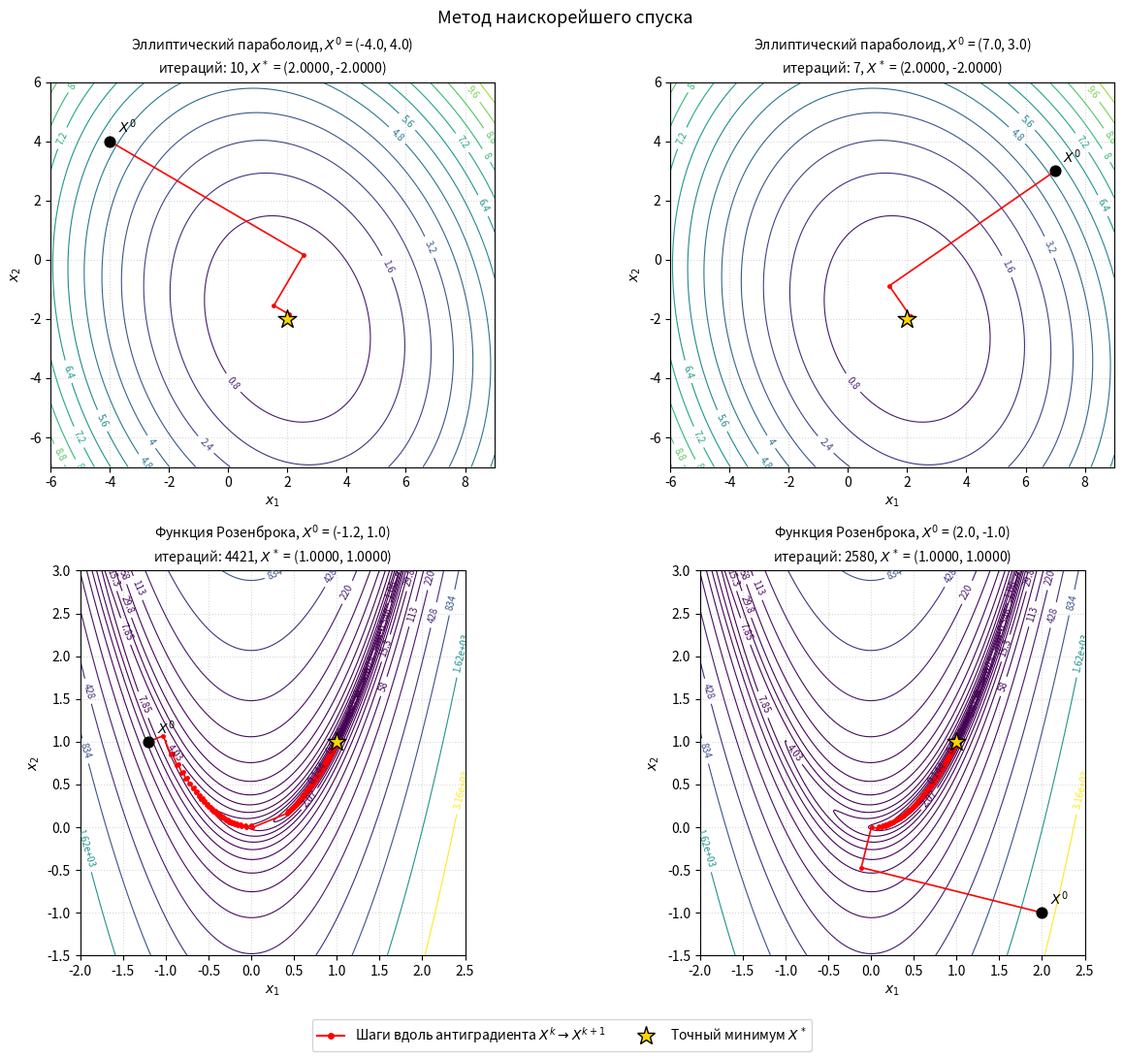

This figure's Python source:
import math
import matplotlib.pyplot as plt
import numpy as np
from matplotlib.lines import Line2D

# Лабораторная работа 2.3, вариант 9
# Метод наискорейшего спуска

# Параметры функции из табл. 2.2 (вариант 9)
a = 2.0
b = -2.0
c = 3.0
d = 4.0
alpha = math.radians(20)

e = 1e-5          # критерий останова: |grad f(X)| <= e
dx = 1e-8         # приращение для разностной производной
e_line = 1e-10    # точность одномерного поиска
delta = 0.01      # начальный шаг процедуры локализации
max_iter = 50000


def f_ellipse(x):
    x1, x2 = x[0], x[1]
    u = (x1 - a) * np.cos(alpha) + (x2 - b) * np.sin(alpha)
    v = (x2 - b) * np.cos(alpha) - (x1 - a) * np.sin(alpha)
    return u**2 / c**2 + v**2 / d**2


def f_rosenbrock(x):
    x1, x2 = x[0], x[1]
    return 100 * (x2 - x1**2)**2 + (1 - x1)**2


def gradient(f, x):
    """Частные производные по разностной схеме: (f(x + dx*e_i) - f(x)) / dx."""
    f0 = f(x)
    g = np.zeros(len(x))
    for i in range(len(x)):
        x_dx = x.copy()
        x_dx[i] += dx
        g[i] = (f(x_dx) - f0) / dx
    return g


def localize(phi, t0, step):
    """Поиск отрезка, содержащего минимум phi(t), с удвоением шага (из ЛР 2.2)."""
    y1, y2 = t0, t0 + step
    f1, f2 = phi(y1), phi(y2)

    if f2 >= f1:
        y_back = t0 - step
        f_back = phi(y_back)
        if f_back >= f1:
            return y_back, y2
        step = -step
        y2, f2 = y_back, f_back

    y_prev = y1
    while True:
        step *= 2
        y_next = y2 + step
        f_next = phi(y_next)
        if f_next >= f2:
            return min(y_prev, y_next), max(y_prev, y_next)
        y_prev, y2, f2 = y2, y_next, f_next


def golden_section(phi, a0, b0, eps):
    """Метод золотого сечения (из лабораторной работы 1)."""
    y = (3 - math.sqrt(5)) / 2
    x1 = a0 + y * (b0 - a0)
    x2 = b0 - y * (b0 - a0)
    f1, f2 = phi(x1), phi(x2)

    while (b0 - a0) >= eps:
        if f1 < f2:
            b0, x2, f2 = x2, x1, f1
            x1 = a0 + y * (b0 - a0)
            f1 = phi(x1)
        else:
            a0, x1, f1 = x1, x2, f2
            x2 = b0 - y * (b0 - a0)
            f2 = phi(x2)

    return (a0 + b0) / 2


def line_search(f, x, s):
    """h = argmin f(x + h*s). Направление нормируется, чтобы шаг δ имел смысл длины."""
    s_unit = s / np.linalg.norm(s)
    phi = lambda t: f(x + t * s_unit)
    left, right = localize(phi, 0.0, delta)
    t = golden_section(phi, left, right, e_line)
    h = t / np.linalg.norm(s)           # тот же шаг в масштабе исходного S
    return x + t * s_unit, h


def steepest_descent(f, x0):
    x = np.array(x0, dtype=float)
    # История: (X(k), f(X(k)), |grad|, h(k))
    history = []

    for k in range(max_iter):
        g = gradient(f, x)
        g_norm = np.linalg.norm(g)

        # Критерий останова (2.3)
        if g_norm <= e:
            history.append((x.copy(), f(x), g_norm, None))
            break

        # Направление антиградиента и поиск минимума вдоль него
        s = -g
        x_new, h = line_search(f, x, s)
        history.append((x.copy(), f(x), g_norm, h))
        x = x_new
    else:
        history.append((x.copy(), f(x), np.linalg.norm(gradient(f, x)), None))

    return x, history


def print_history(name, x0, x_min, history, f):
    print(f"\n=== {name}, X0 = ({x0[0]}, {x0[1]}) ===")
    print(f"{'k':>6} | {'X(k)':^26} | {'f(X(k))':>12} | {'|grad f|':>10} | {'h(k)':>10}")
    print("-" * 78)
    for k, (xk, fk, gk, hk) in enumerate(history):
        # Для длинных историй выводим начало и конец
        if len(history) > 40 and 20 <= k < len(history) - 10:
            if k == 20:
                print(f"{'...':>6} | {'...':^26} |")
            continue
        h_str = f"{hk:10.3e}" if hk is not None else f"{'-':>10}"
        print(f"{k:>6} | ({xk[0]:10.6f}, {xk[1]:10.6f}) | {fk:12.4e} | {gk:10.3e} | {h_str}")
    print(f"Итераций: {len(history) - 1}")
    print(f"X* = ({x_min[0]:.6f}, {x_min[1]:.6f}),  f(X*) = {f(x_min):.3e}")


tasks = [
    ("Эллиптический параболоид", f_ellipse, [(-4.0, 4.0), (7.0, 3.0)], (a, b),
     (-6, 9, -7, 6), None),
    ("Функция Розенброка", f_rosenbrock, [(-1.2, 1.0), (2.0, -1.0)], (1.0, 1.0),
     (-2, 2.5, -1.5, 3), np.logspace(-2, 3.5, 20)),
]

results = []
for name, f, starts, x_exact, box, levels in tasks:
    for x0 in starts:
        x_min, history = steepest_descent(f, x0)
        print_history(name, x0, x_min, history, f)
        results.append((name, f, x0, x_min, history, x_exact, box, levels))

# --- Визуализация ---
fig, axes = plt.subplots(2, 2, figsize=(13, 11))

for ax, (name, f, x0, x_min, history, x_exact, box, levels) in zip(axes.flat, results):
    X1, X2 = np.meshgrid(np.linspace(box[0], box[1], 400), np.linspace(box[2], box[3], 400))
    Z = f((X1, X2))
    cs = ax.contour(X1, X2, Z, levels=levels if levels is not None else 15,
                    cmap="viridis", linewidths=0.8)
    ax.clabel(cs, fontsize=7, fmt="%.3g")

    pts = np.array([h[0] for h in history])
    ax.plot(pts[:, 0], pts[:, 1], color="red", linewidth=1.2, marker="o", markersize=2.5)

    ax.scatter([x0[0]], [x0[1]], color="black", s=60, zorder=5)
    ax.annotate("$X^0$", x0, textcoords="offset points", xytext=(6, 6))
    ax.scatter([x_exact[0]], [x_exact[1]], color="gold", edgecolor="black", marker="*", s=200, zorder=6)

    ax.set_title(f"{name}, $X^0$ = {x0}\nитераций: {len(history) - 1}, "
                 f"$X^*$ = ({x_min[0]:.4f}, {x_min[1]:.4f})", fontsize=10)
    ax.set_xlabel("$x_1$")
    ax.set_ylabel("$x_2$")
    ax.set_aspect("equal", adjustable="box")
    ax.grid(True, linestyle=":", alpha=0.5)

legend_elements = [
    Line2D([0], [0], color="red", lw=1.5, marker="o", markersize=4, label="Шаги вдоль антиградиента $X^k \\to X^{k+1}$"),
    Line2D([0], [0], marker="*", color="w", markerfacecolor="gold", markeredgecolor="black",
           markersize=14, label="Точный минимум $X^*$"),
]
fig.legend(handles=legend_elements, loc="lower center", ncol=2)
fig.suptitle("Метод наискорейшего спуска", fontsize=13)

plt.tight_layout(rect=(0, 0.04, 1, 1))
plt.show()
